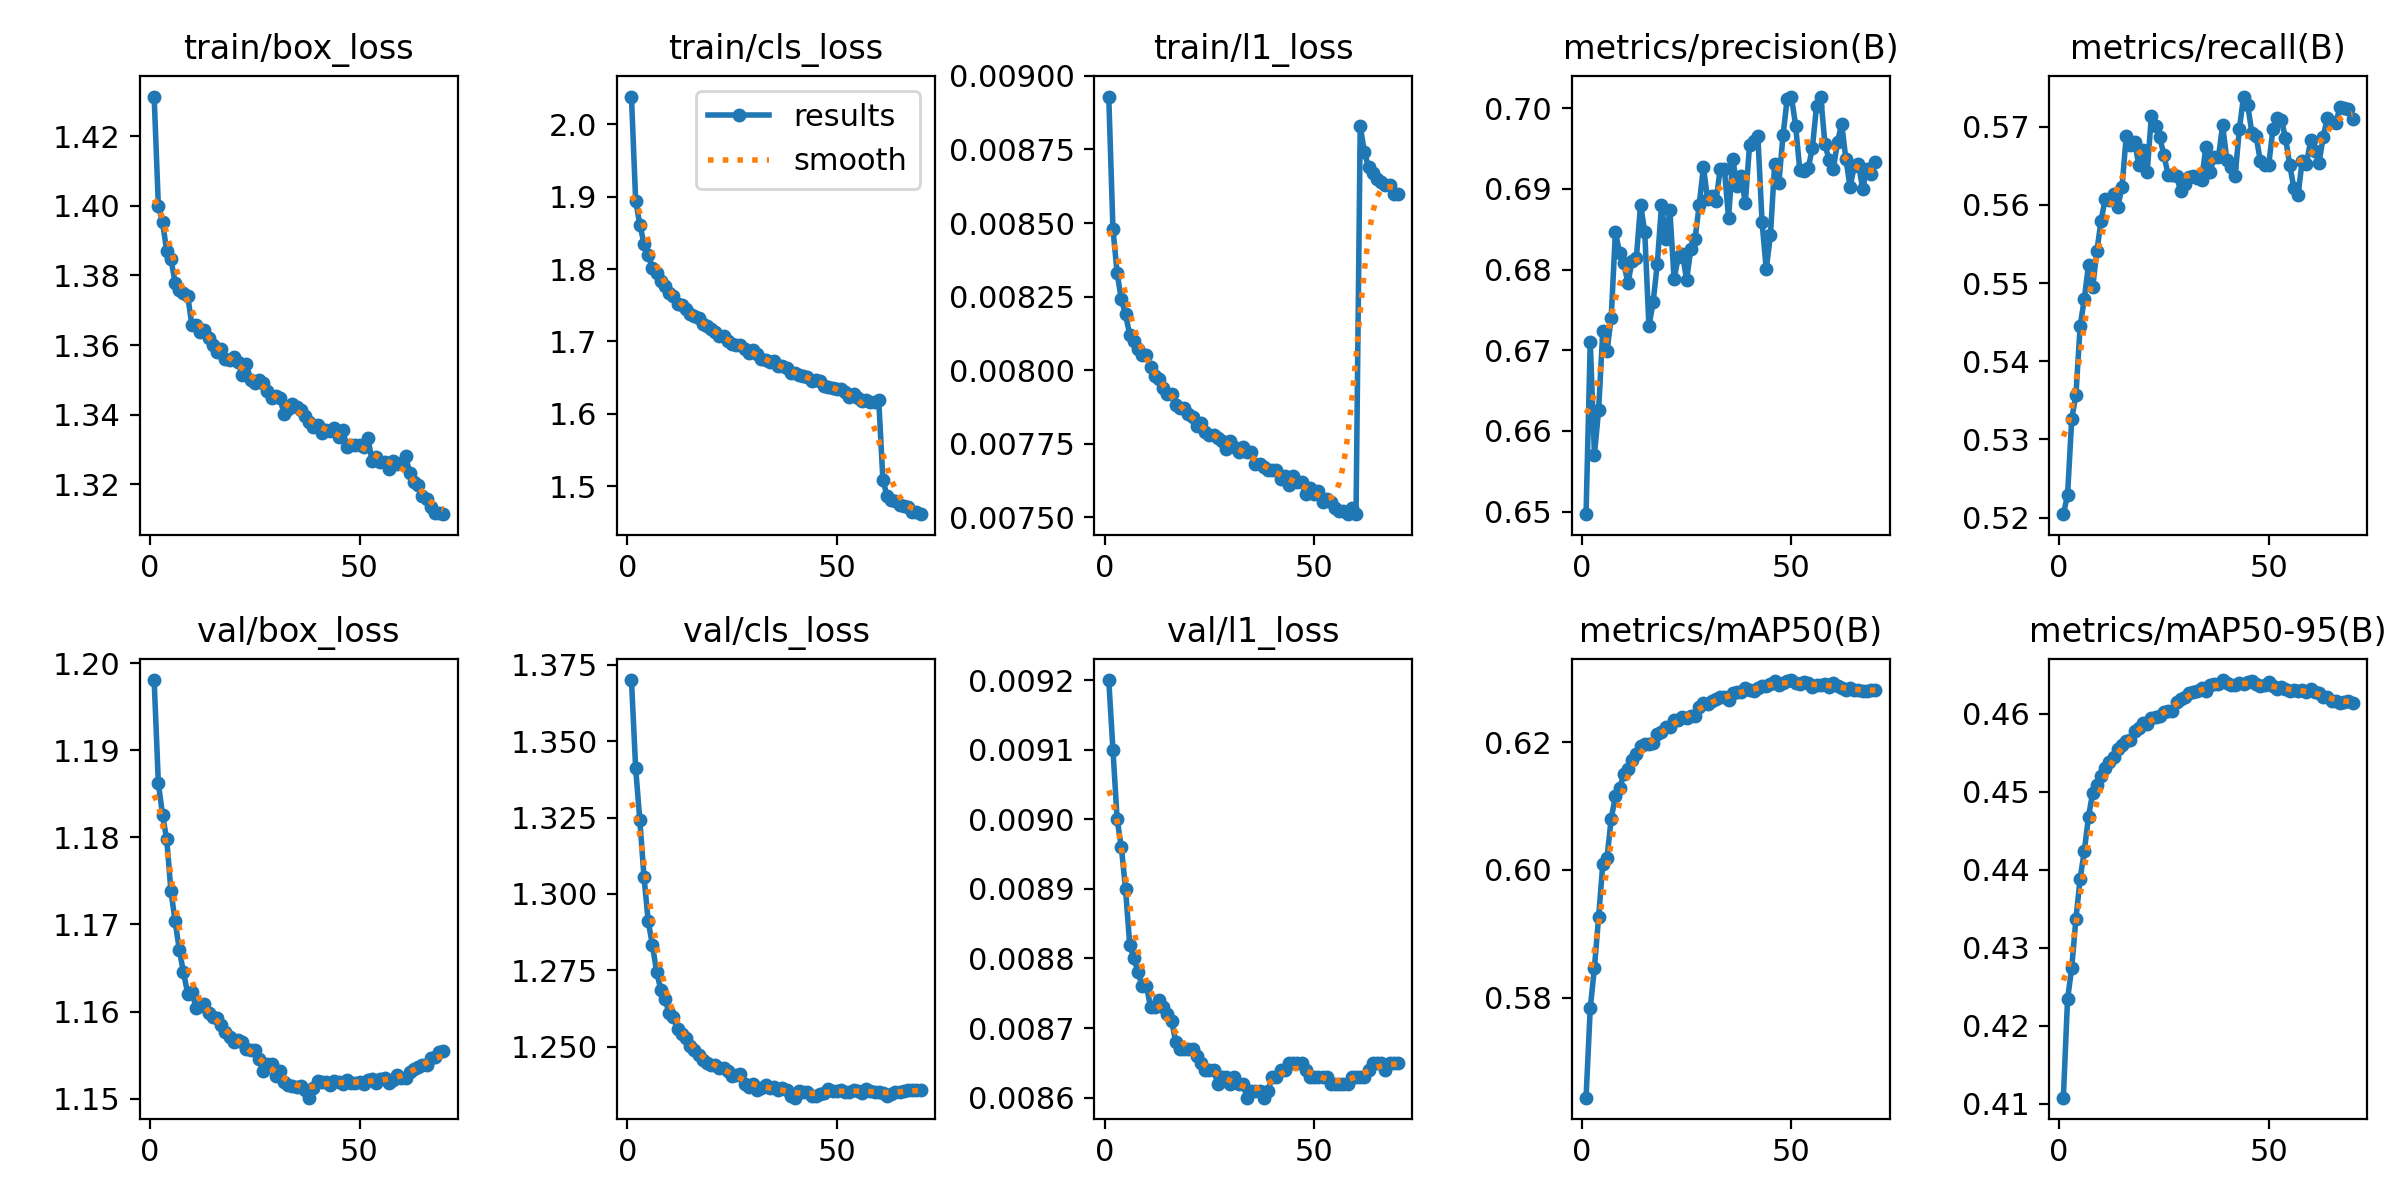

The table this chart was drawn from, first rows:
epoch, time, train/box_loss, train/cls_loss, train/l1_loss, metrics/precision(B), metrics/recall(B), metrics/mAP50(B), metrics/mAP50-95(B), val/box_loss, val/cls_loss, val/l1_loss, lr/pg0, lr/pg1, lr/pg2, lr/pg3, lr/pg4, lr/pg5, lr/pg6, lr/pg7
1, 902.6, 1.431, 2.039, 0.00893, 0.6497, 0.5204, 0.5644, 0.4108, 1.198, 1.37, 0.0092, 0.00114, 0.0003799, 0.00114, 0.0003799, 0.001167, 0.0004072, 0.00114, 0.0003799
2, 1721, 1.4, 1.895, 0.00848, 0.6711, 0.5229, 0.5784, 0.4234, 1.186, 1.341, 0.0091, 0.001124, 0.0003746, 0.001124, 0.0003746, 0.001124, 0.0003746, 0.001124, 0.0003746
3, 2474, 1.395, 1.861, 0.00833, 0.6571, 0.5326, 0.5847, 0.4274, 1.183, 1.324, 0.009, 0.001108, 0.0003693, 0.001108, 0.0003693, 0.001108, 0.0003693, 0.001108, 0.0003693
4, 3194, 1.387, 1.835, 0.00824, 0.6626, 0.5357, 0.5926, 0.4337, 1.18, 1.306, 0.00896, 0.001092, 0.0003639, 0.001092, 0.0003639, 0.001092, 0.0003639, 0.001092, 0.0003639
5, 3884, 1.385, 1.819, 0.00819, 0.6724, 0.5445, 0.601, 0.4388, 1.174, 1.291, 0.0089, 0.001076, 0.0003585, 0.001076, 0.0003585, 0.001076, 0.0003585, 0.001076, 0.0003585
6, 4543, 1.378, 1.802, 0.00812, 0.6699, 0.548, 0.6019, 0.4424, 1.17, 1.283, 0.00882, 0.001059, 0.0003531, 0.001059, 0.0003531, 0.001059, 0.0003531, 0.001059, 0.0003531
7, 5174, 1.376, 1.795, 0.0081, 0.6741, 0.5524, 0.608, 0.4468, 1.167, 1.275, 0.0088, 0.001043, 0.0003478, 0.001043, 0.0003478, 0.001043, 0.0003478, 0.001043, 0.0003478
8, 5802, 1.375, 1.784, 0.00807, 0.6846, 0.5495, 0.6115, 0.4499, 1.164, 1.269, 0.00878, 0.001027, 0.0003424, 0.001027, 0.0003424, 0.001027, 0.0003424, 0.001027, 0.0003424
9, 6431, 1.374, 1.776, 0.00805, 0.6821, 0.5541, 0.6128, 0.4508, 1.162, 1.265, 0.00876, 0.001011, 0.000337, 0.001011, 0.000337, 0.001011, 0.000337, 0.001011, 0.000337
10, 7062, 1.366, 1.767, 0.00805, 0.6808, 0.558, 0.615, 0.452, 1.162, 1.261, 0.00876, 0.0009949, 0.0003316, 0.0009949, 0.0003316, 0.0009949, 0.0003316, 0.0009949, 0.0003316
11, 7689, 1.366, 1.763, 0.00801, 0.6783, 0.5608, 0.6159, 0.453, 1.16, 1.26, 0.00873, 0.0009788, 0.0003263, 0.0009788, 0.0003263, 0.0009788, 0.0003263, 0.0009788, 0.0003263
12, 8317, 1.364, 1.752, 0.00798, 0.6811, 0.5606, 0.6172, 0.4538, 1.161, 1.256, 0.00873, 0.0009626, 0.0003209, 0.0009626, 0.0003209, 0.0009626, 0.0003209, 0.0009626, 0.0003209
13, 8943, 1.364, 1.751, 0.00797, 0.6814, 0.5614, 0.6182, 0.4544, 1.161, 1.254, 0.00874, 0.0009465, 0.0003155, 0.0009465, 0.0003155, 0.0009465, 0.0003155, 0.0009465, 0.0003155
14, 9570, 1.362, 1.745, 0.00794, 0.6881, 0.5598, 0.6195, 0.4555, 1.16, 1.253, 0.00873, 0.0009304, 0.0003101, 0.0009304, 0.0003101, 0.0009304, 0.0003101, 0.0009304, 0.0003101
15, 10196, 1.36, 1.738, 0.00792, 0.6847, 0.5623, 0.6198, 0.4559, 1.159, 1.25, 0.00872, 0.0009143, 0.0003048, 0.0009143, 0.0003048, 0.0009143, 0.0003048, 0.0009143, 0.0003048
16, 11011, 1.358, 1.735, 0.00792, 0.673, 0.5688, 0.6198, 0.4564, 1.159, 1.249, 0.00871, 0.0008982, 0.0002994, 0.0008982, 0.0002994, 0.0008982, 0.0002994, 0.0008982, 0.0002994
17, 12061, 1.359, 1.732, 0.00788, 0.6759, 0.5677, 0.6199, 0.4567, 1.159, 1.247, 0.00868, 0.000882, 0.000294, 0.000882, 0.000294, 0.000882, 0.000294, 0.000882, 0.000294
18, 13142, 1.356, 1.724, 0.00787, 0.6807, 0.5681, 0.6212, 0.4578, 1.158, 1.245, 0.00867, 0.0008659, 0.0002886, 0.0008659, 0.0002886, 0.0008659, 0.0002886, 0.0008659, 0.0002886
19, 14145, 1.356, 1.721, 0.00787, 0.688, 0.5651, 0.6215, 0.4582, 1.157, 1.245, 0.00867, 0.0008498, 0.0002833, 0.0008498, 0.0002833, 0.0008498, 0.0002833, 0.0008498, 0.0002833
20, 15111, 1.356, 1.717, 0.00785, 0.6838, 0.567, 0.6223, 0.4588, 1.157, 1.244, 0.00867, 0.0008337, 0.0002779, 0.0008337, 0.0002779, 0.0008337, 0.0002779, 0.0008337, 0.0002779
21, 16071, 1.355, 1.713, 0.00784, 0.6873, 0.5642, 0.6223, 0.4587, 1.157, 1.244, 0.00867, 0.0008175, 0.0002725, 0.0008175, 0.0002725, 0.0008175, 0.0002725, 0.0008175, 0.0002725
22, 17024, 1.351, 1.707, 0.00781, 0.6789, 0.5714, 0.6235, 0.4594, 1.156, 1.243, 0.00866, 0.0008014, 0.0002671, 0.0008014, 0.0002671, 0.0008014, 0.0002671, 0.0008014, 0.0002671
23, 17880, 1.355, 1.708, 0.00782, 0.6815, 0.5701, 0.6235, 0.4595, 1.156, 1.243, 0.00865, 0.0007853, 0.0002618, 0.0007853, 0.0002618, 0.0007853, 0.0002618, 0.0007853, 0.0002618
24, 18774, 1.35, 1.7, 0.00779, 0.682, 0.5686, 0.624, 0.4597, 1.156, 1.242, 0.00864, 0.0007692, 0.0002564, 0.0007692, 0.0002564, 0.0007692, 0.0002564, 0.0007692, 0.0002564
25, 19560, 1.349, 1.696, 0.00778, 0.6787, 0.5664, 0.6239, 0.4602, 1.156, 1.24, 0.00864, 0.0007531, 0.000251, 0.0007531, 0.000251, 0.0007531, 0.000251, 0.0007531, 0.000251
26, 20436, 1.35, 1.695, 0.00778, 0.6826, 0.5638, 0.6241, 0.4603, 1.155, 1.241, 0.00864, 0.0007369, 0.0002456, 0.0007369, 0.0002456, 0.0007369, 0.0002456, 0.0007369, 0.0002456
27, 21392, 1.349, 1.695, 0.00777, 0.6838, 0.5639, 0.6241, 0.4603, 1.153, 1.241, 0.00862, 0.0007208, 0.0002403, 0.0007208, 0.0002403, 0.0007208, 0.0002403, 0.0007208, 0.0002403
28, 22374, 1.347, 1.69, 0.00776, 0.6881, 0.5637, 0.6255, 0.4615, 1.154, 1.238, 0.00863, 0.0007047, 0.0002349, 0.0007047, 0.0002349, 0.0007047, 0.0002349, 0.0007047, 0.0002349
29, 23360, 1.345, 1.684, 0.00773, 0.6927, 0.5618, 0.6261, 0.4619, 1.154, 1.237, 0.00863, 0.0006886, 0.0002295, 0.0006886, 0.0002295, 0.0006886, 0.0002295, 0.0006886, 0.0002295
30, 24371, 1.345, 1.688, 0.00776, 0.6887, 0.5627, 0.626, 0.4622, 1.153, 1.238, 0.00862, 0.0006724, 0.0002241, 0.0006724, 0.0002241, 0.0006724, 0.0002241, 0.0006724, 0.0002241
31, 25364, 1.345, 1.682, 0.00774, 0.6891, 0.5636, 0.6265, 0.4626, 1.153, 1.236, 0.00863, 0.0006563, 0.0002188, 0.0006563, 0.0002188, 0.0006563, 0.0002188, 0.0006563, 0.0002188
32, 26372, 1.34, 1.675, 0.00772, 0.6885, 0.5637, 0.6267, 0.4628, 1.152, 1.237, 0.00862, 0.0006402, 0.0002134, 0.0006402, 0.0002134, 0.0006402, 0.0002134, 0.0006402, 0.0002134
33, 27326, 1.342, 1.674, 0.00774, 0.6924, 0.5635, 0.627, 0.4629, 1.152, 1.237, 0.00862, 0.0006241, 0.000208, 0.0006241, 0.000208, 0.0006241, 0.000208, 0.0006241, 0.000208
34, 28300, 1.343, 1.672, 0.00772, 0.6925, 0.5633, 0.6271, 0.4632, 1.151, 1.236, 0.0086, 0.0006079, 0.0002026, 0.0006079, 0.0002026, 0.0006079, 0.0002026, 0.0006079, 0.0002026
35, 29282, 1.342, 1.672, 0.00772, 0.6864, 0.5674, 0.6265, 0.4629, 1.151, 1.237, 0.00861, 0.0005918, 0.0001973, 0.0005918, 0.0001973, 0.0005918, 0.0001973, 0.0005918, 0.0001973
36, 30219, 1.341, 1.666, 0.00768, 0.6938, 0.5642, 0.6276, 0.4636, 1.151, 1.236, 0.00861, 0.0005757, 0.0001919, 0.0005757, 0.0001919, 0.0005757, 0.0001919, 0.0005757, 0.0001919
37, 31105, 1.34, 1.665, 0.00768, 0.6904, 0.5662, 0.6278, 0.4638, 1.151, 1.236, 0.00861, 0.0005596, 0.0001865, 0.0005596, 0.0001865, 0.0005596, 0.0001865, 0.0005596, 0.0001865
38, 31903, 1.338, 1.663, 0.00767, 0.6916, 0.5661, 0.6279, 0.4638, 1.15, 1.236, 0.0086, 0.0005435, 0.0001812, 0.0005435, 0.0001812, 0.0005435, 0.0001812, 0.0005435, 0.0001812
39, 32731, 1.336, 1.657, 0.00766, 0.6883, 0.5702, 0.6284, 0.4643, 1.151, 1.234, 0.00861, 0.0005273, 0.0001758, 0.0005273, 0.0001758, 0.0005273, 0.0001758, 0.0005273, 0.0001758
40, 33503, 1.337, 1.657, 0.00766, 0.6954, 0.5658, 0.6281, 0.4639, 1.152, 1.233, 0.00863, 0.0005112, 0.0001704, 0.0005112, 0.0001704, 0.0005112, 0.0001704, 0.0005112, 0.0001704
41, 34182, 1.335, 1.654, 0.00766, 0.6959, 0.5648, 0.628, 0.4637, 1.152, 1.235, 0.00863, 0.0004951, 0.000165, 0.0004951, 0.000165, 0.0004951, 0.000165, 0.0004951, 0.000165
42, 34841, 1.336, 1.652, 0.00763, 0.6965, 0.5638, 0.6285, 0.4637, 1.152, 1.235, 0.00864, 0.000479, 0.0001597, 0.000479, 0.0001597, 0.000479, 0.0001597, 0.000479, 0.0001597
43, 35496, 1.335, 1.651, 0.00764, 0.6858, 0.5698, 0.6288, 0.4639, 1.152, 1.235, 0.00864, 0.0004628, 0.0001543, 0.0004628, 0.0001543, 0.0004628, 0.0001543, 0.0004628, 0.0001543
44, 36140, 1.336, 1.646, 0.00761, 0.68, 0.5739, 0.6287, 0.4638, 1.152, 1.234, 0.00865, 0.0004467, 0.0001489, 0.0004467, 0.0001489, 0.0004467, 0.0001489, 0.0004467, 0.0001489
45, 36802, 1.333, 1.647, 0.00764, 0.6843, 0.5727, 0.6291, 0.4641, 1.152, 1.234, 0.00865, 0.0004306, 0.0001435, 0.0004306, 0.0001435, 0.0004306, 0.0001435, 0.0004306, 0.0001435
46, 37462, 1.336, 1.645, 0.00762, 0.6931, 0.5692, 0.6296, 0.4642, 1.152, 1.235, 0.00865, 0.0004145, 0.0001382, 0.0004145, 0.0001382, 0.0004145, 0.0001382, 0.0004145, 0.0001382
47, 38113, 1.331, 1.639, 0.00762, 0.6907, 0.5688, 0.629, 0.4638, 1.152, 1.235, 0.00865, 0.0003983, 0.0001328, 0.0003983, 0.0001328, 0.0003983, 0.0001328, 0.0003983, 0.0001328
48, 38746, 1.331, 1.637, 0.00758, 0.6967, 0.5656, 0.6292, 0.4636, 1.152, 1.236, 0.00864, 0.0003822, 0.0001274, 0.0003822, 0.0001274, 0.0003822, 0.0001274, 0.0003822, 0.0001274
49, 39379, 1.331, 1.635, 0.0076, 0.7012, 0.5651, 0.6296, 0.4637, 1.152, 1.235, 0.00863, 0.0003661, 0.000122, 0.0003661, 0.000122, 0.0003661, 0.000122, 0.0003661, 0.000122
50, 40010, 1.331, 1.634, 0.00758, 0.7015, 0.5651, 0.6297, 0.4641, 1.152, 1.235, 0.00863, 0.00035, 0.0001167, 0.00035, 0.0001167, 0.00035, 0.0001167, 0.00035, 0.0001167
51, 40645, 1.331, 1.634, 0.00759, 0.6978, 0.5697, 0.6292, 0.4635, 1.152, 1.236, 0.00863, 0.0003339, 0.0001113, 0.0003339, 0.0001113, 0.0003339, 0.0001113, 0.0003339, 0.0001113
52, 41275, 1.333, 1.63, 0.00755, 0.6923, 0.5712, 0.6291, 0.4631, 1.152, 1.235, 0.00863, 0.0003177, 0.0001059, 0.0003177, 0.0001059, 0.0003177, 0.0001059, 0.0003177, 0.0001059
53, 41907, 1.327, 1.623, 0.00756, 0.6922, 0.5709, 0.6294, 0.4633, 1.152, 1.235, 0.00863, 0.0003016, 0.0001005, 0.0003016, 0.0001005, 0.0003016, 0.0001005, 0.0003016, 0.0001005
54, 42540, 1.328, 1.628, 0.00755, 0.6926, 0.5686, 0.6292, 0.4631, 1.152, 1.236, 0.00862, 0.0002855, 9.51629e-05, 0.0002855, 9.51629e-05, 0.0002855, 9.51629e-05, 0.0002855, 9.51629e-05
55, 43172, 1.326, 1.622, 0.00753, 0.695, 0.5652, 0.6286, 0.4628, 1.152, 1.235, 0.00862, 0.0002694, 8.97886e-05, 0.0002694, 8.97886e-05, 0.0002694, 8.97886e-05, 0.0002694, 8.97886e-05
56, 43803, 1.326, 1.618, 0.00752, 0.7003, 0.5622, 0.629, 0.4631, 1.152, 1.235, 0.00862, 0.0002532, 8.44143e-05, 0.0002532, 8.44143e-05, 0.0002532, 8.44143e-05, 0.0002532, 8.44143e-05
57, 44436, 1.324, 1.62, 0.00752, 0.7014, 0.5613, 0.629, 0.4629, 1.152, 1.236, 0.00862, 0.0002371, 7.904e-05, 0.0002371, 7.904e-05, 0.0002371, 7.904e-05, 0.0002371, 7.904e-05
58, 45067, 1.327, 1.616, 0.00751, 0.6955, 0.5657, 0.6292, 0.4631, 1.152, 1.236, 0.00862, 0.000221, 7.36657e-05, 0.000221, 7.36657e-05, 0.000221, 7.36657e-05, 0.000221, 7.36657e-05
59, 45700, 1.326, 1.616, 0.00753, 0.6936, 0.5652, 0.6287, 0.4628, 1.153, 1.235, 0.00863, 0.0002049, 6.82914e-05, 0.0002049, 6.82914e-05, 0.0002049, 6.82914e-05, 0.0002049, 6.82914e-05
60, 46331, 1.326, 1.619, 0.00751, 0.6925, 0.5683, 0.6292, 0.4632, 1.152, 1.235, 0.00863, 0.0001888, 6.29171e-05, 0.0001888, 6.29171e-05, 0.0001888, 6.29171e-05, 0.0001888, 6.29171e-05
... 10 more rows
